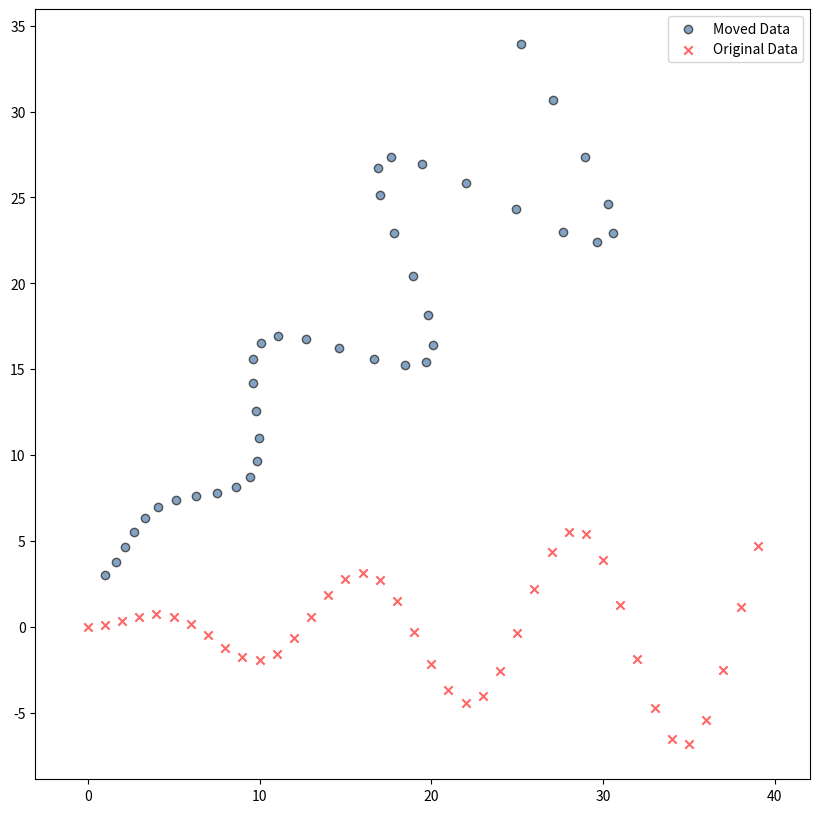
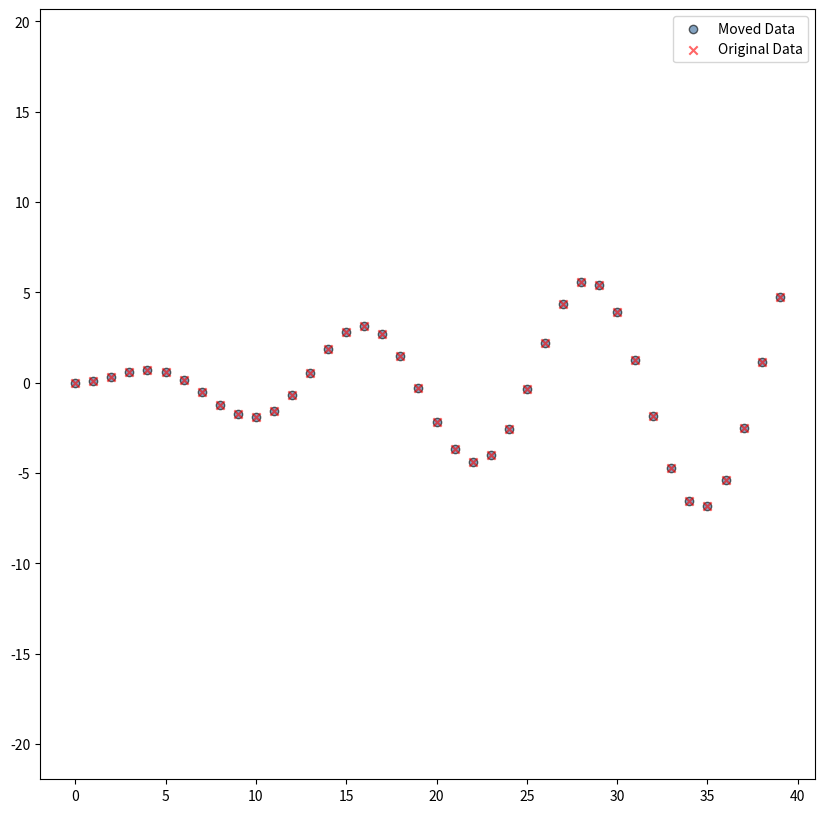

The matplotlib source for these figures, in order:
import numpy as np
import matplotlib.pyplot as plt
from math import sin, cos, pi


#returns alist of indexes of minimum distances form original point cloud to the moved point cloud
def Corresspondences(moved_data, original_data):
    m_size = moved_data.shape[1]
    o_size = original_data.shape[1]
    correspondences = []
    for i in range(m_size):
        m_point = moved_data[:, i]
        minimumDist = 1000
        index = -1
        for j in range(o_size):
            o_point = original_data[:, j]
            dist = np.linalg.norm(o_point - m_point)
            if dist < minimumDist:
                minimumDist = dist
                index = j
        correspondences.append((i, index))
    return correspondences




def plot_data(A, B):
    fig = plt.figure(figsize=(10, 10))
    ax = fig.add_subplot(111)
    ax.axis('equal')
    
    if A is not None:
        xA, yA = A
        ax.scatter(xA, yA, color='#336699', marker='o', label="Moved Data", alpha=0.6, edgecolors='black')

    if B is not None:
        xB, yB = B
        ax.scatter(xB, yB, color='red', marker='x', label="Original Data", alpha=0.6, edgecolors='black')

    ax.legend()
    return ax




# initialize Datasets
angle = pi / 4
R_true = np.array([[cos(angle), -sin(angle)], 
                   [sin(angle),  cos(angle)]])
t_true = np.array([[1], [3]])

# Generate data as a list of 2d points
num_points = 40
true_data = np.zeros((2, num_points))
true_data[0, :] = range(0, num_points)
true_data[1, :] = 0.2 * true_data[0, :] * np.sin(0.5 * true_data[0, :]) 
# Move the data
moved_data = R_true.dot(true_data) + t_true

# Assign to variables we use in formulas.
original_data = true_data
moved_data = moved_data


plot_data(moved_data, true_data)
plt.show()



#mean is the sum of data divided by the number of data-points
#measure of the central location of data in a set of values  
def centerPoint(data, exclude_indices=[]):
    reduced_data = np.delete(data, exclude_indices, axis=1)
    center = np.array([reduced_data.mean(axis=1)]).T
    return center, data - center




def crossCovariance(moved_data, original_data, correspondences, kernel=lambda diff: 1.0):
    covariance = np.zeros((2, 2))
    exclude_indices = []
    for i, j in correspondences:
        m_point = moved_data[:, [i]]
        o_point = original_data[:, [j]]
        weight = kernel(m_point - o_point)
        if weight < 0.01: exclude_indices.append(i)
        covariance += weight * o_point.dot(m_point.T)
    return covariance, exclude_indices


Rotation=[]
Translation=[]

def ICP(moved_data, original_data, iterations=5):
    #finding centre pf original data
    center_of_original_data, original_data_centered = centerPoint(original_data)

    moved_data_values = [moved_data.copy()]
    moved_data_copy = moved_data.copy()
    corresp_values = []
    exclude_indices = []
    finalRotation=[[ 1,  0],
    [0,  1]]
    finalTranslation= [[0],[0]]
    
    #iterations
    for i in range(iterations):
        #finding centre pf moved data
        center_of_moved_data, moved_data_centered = centerPoint(moved_data_copy, exclude_indices=exclude_indices)
        
        #finding corresspondences
        correspondences = Corresspondences(moved_data_centered, original_data_centered)
        corresp_values.append(correspondences)
        
        #finding covariance and excluded indices
        covariance, exclude_indices = crossCovariance(moved_data_centered, original_data_centered, correspondences)
        
        #applying singular value decomposition on Covariance
        U, S, V_T = np.linalg.svd(covariance)
        
        #Here we get the rotation for i'th iteration
        R = U.dot(V_T)  
        finalRotation = [[sum(a*b for a,b in zip(X_row,Y_col)) for Y_col in zip(*R)] for X_row in finalRotation]
        
        #Here we get the translation for i'th iteration
        t = center_of_original_data - R.dot(center_of_moved_data)  
        finalTranslation = [[finalTranslation[i][j] + t[i][j]  for j in range(len(finalTranslation[0]))] for i in range(len(finalTranslation))]
        
        #applying rotation and translation
        moved_data_copy = R.dot(moved_data_copy) + t
        moved_data_values.append(moved_data_copy)
        
        
    corresp_values.append(corresp_values[-1])
    
    Rotation=finalRotation
    Translation=finalTranslation


    return moved_data_values, corresp_values,Rotation,Translation


moved_data_values, corresp_values,Rotation,Translation = ICP(moved_data, original_data)
ax = plot_data(moved_data_values[-1], original_data)
plt.show()

print("Final Matrix of Rotation " ,Rotation)
print("Final Matrix of Translation " ,Translation)
